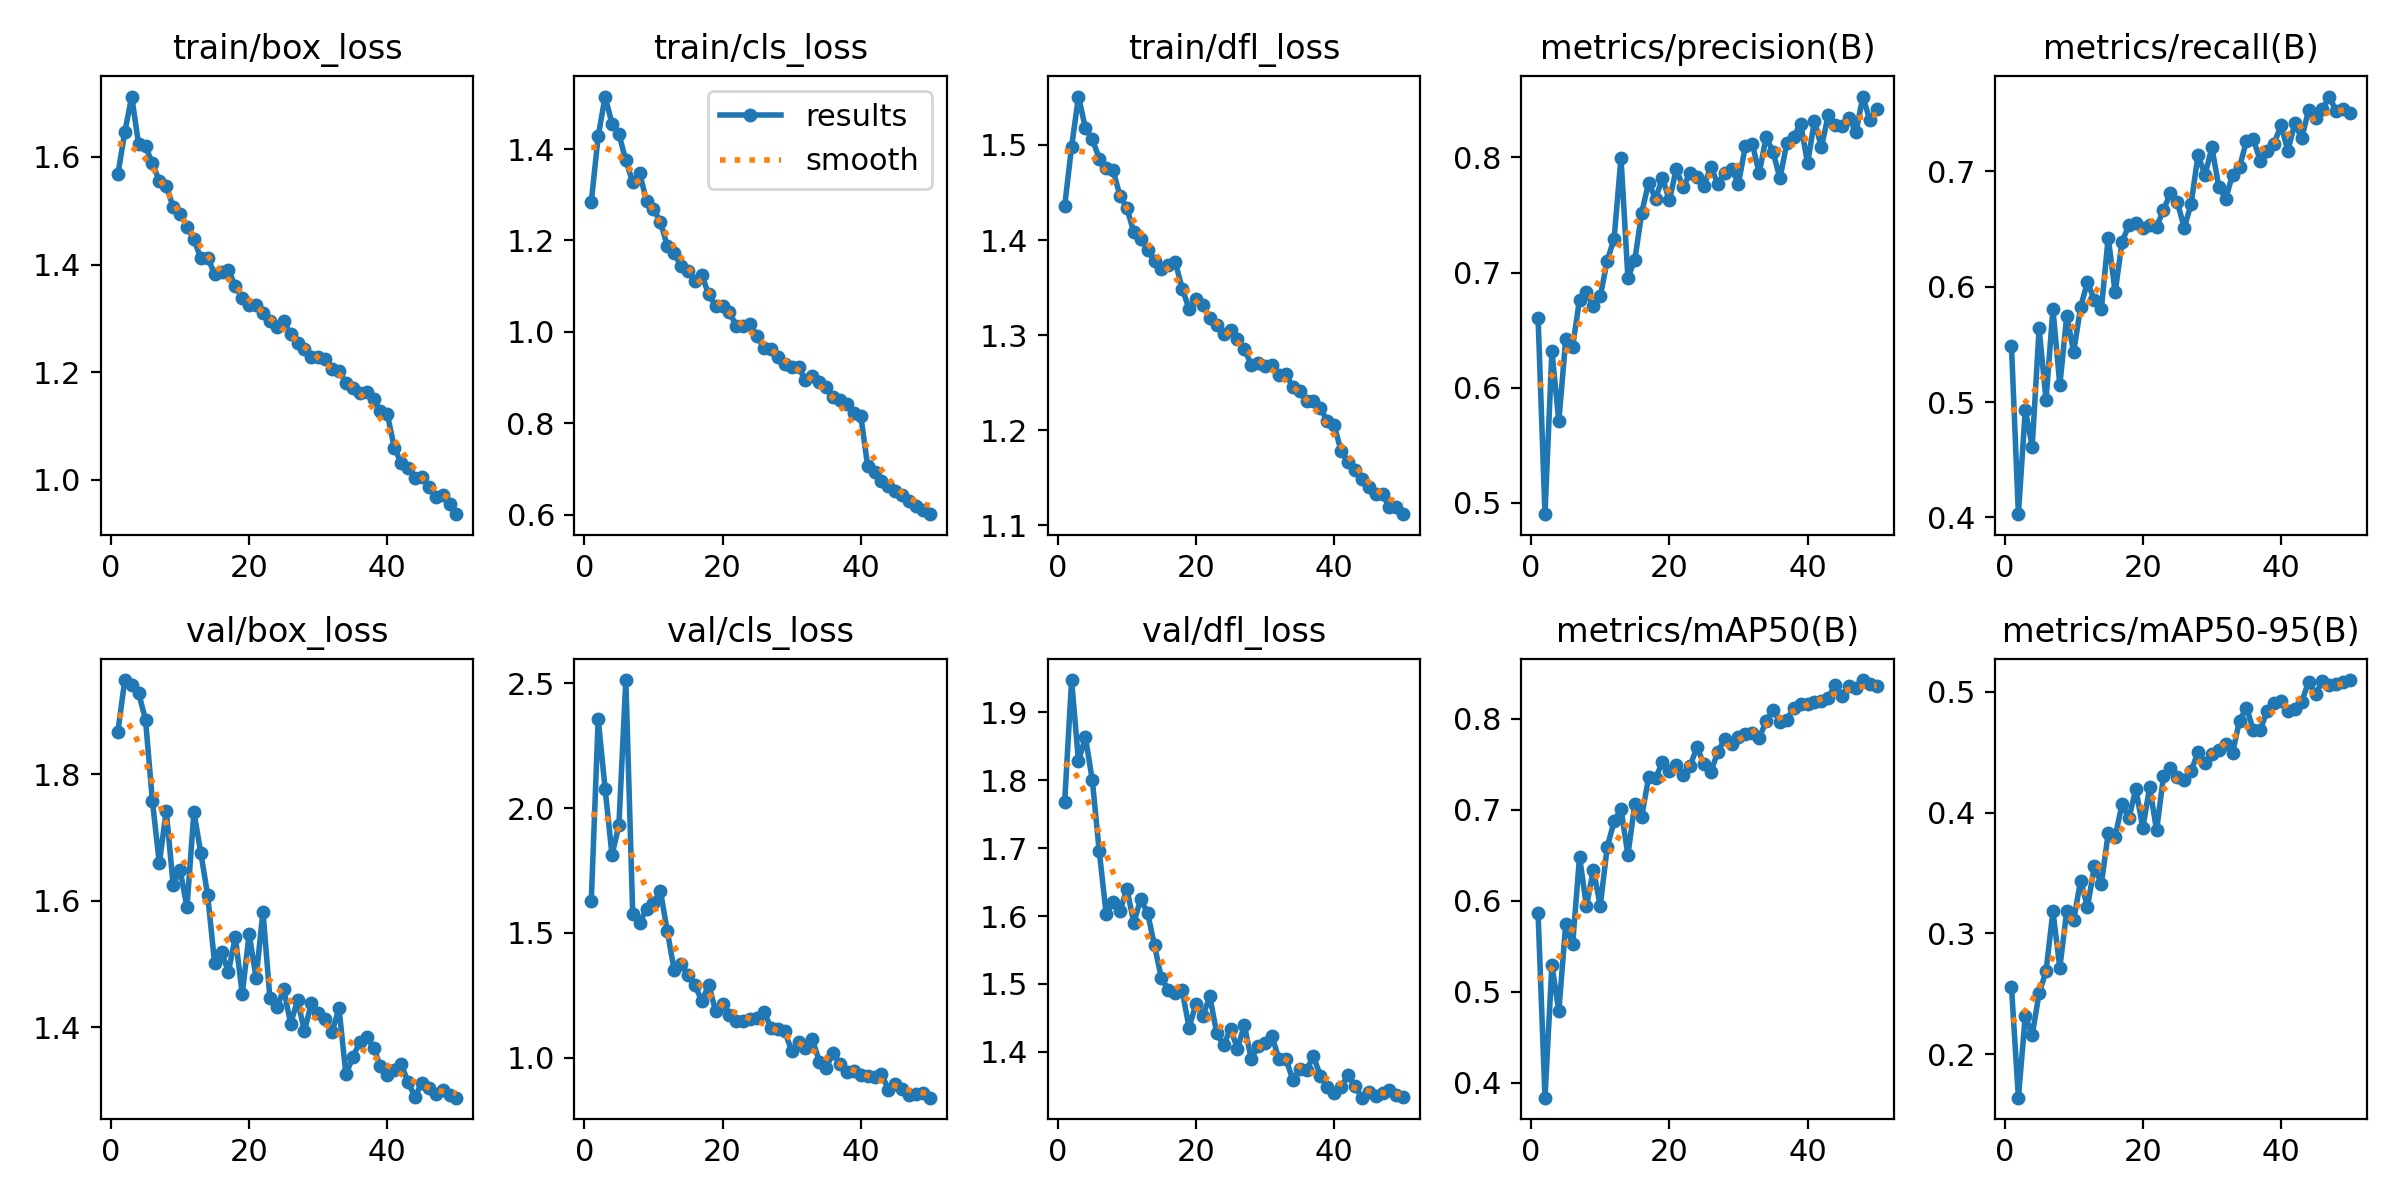

The file beside this chart, header and first rows:
epoch, time, train/box_loss, train/cls_loss, train/dfl_loss, metrics/precision(B), metrics/recall(B), metrics/mAP50(B), metrics/mAP50-95(B), val/box_loss, val/cls_loss, val/dfl_loss, lr/pg0, lr/pg1, lr/pg2
1, 37.78, 1.568, 1.284, 1.436, 0.6608, 0.5485, 0.5864, 0.2556, 1.867, 1.628, 1.768, 0.0006615, 0.0006615, 0.0006615
2, 70.01, 1.646, 1.428, 1.498, 0.4902, 0.4028, 0.3834, 0.1642, 1.949, 2.358, 1.948, 0.001302, 0.001302, 0.001302
3, 101.7, 1.712, 1.515, 1.551, 0.6319, 0.4933, 0.5293, 0.232, 1.941, 2.078, 1.828, 0.001916, 0.001916, 0.001916
4, 134.3, 1.624, 1.456, 1.518, 0.5708, 0.4612, 0.4784, 0.2158, 1.928, 1.811, 1.864, 0.001881, 0.001881, 0.001881
5, 166.3, 1.62, 1.433, 1.506, 0.6421, 0.5641, 0.5744, 0.2506, 1.886, 1.932, 1.8, 0.001842, 0.001842, 0.001842
6, 198.1, 1.588, 1.375, 1.486, 0.6357, 0.5017, 0.5522, 0.2687, 1.757, 2.513, 1.696, 0.001802, 0.001802, 0.001802
7, 231.6, 1.555, 1.327, 1.476, 0.6766, 0.5809, 0.6484, 0.3182, 1.659, 1.574, 1.604, 0.001762, 0.001762, 0.001762
8, 263.5, 1.546, 1.346, 1.474, 0.6829, 0.5146, 0.594, 0.2717, 1.743, 1.539, 1.621, 0.001723, 0.001723, 0.001723
9, 295.8, 1.507, 1.287, 1.446, 0.6706, 0.575, 0.6342, 0.3189, 1.625, 1.596, 1.607, 0.001683, 0.001683, 0.001683
10, 327.9, 1.495, 1.269, 1.434, 0.6793, 0.5433, 0.5946, 0.3109, 1.649, 1.619, 1.64, 0.001644, 0.001644, 0.001644
11, 359.5, 1.47, 1.241, 1.408, 0.7102, 0.5824, 0.6587, 0.3437, 1.59, 1.668, 1.59, 0.001604, 0.001604, 0.001604
12, 392.4, 1.447, 1.188, 1.401, 0.7293, 0.604, 0.6873, 0.3221, 1.74, 1.507, 1.625, 0.001564, 0.001564, 0.001564
13, 424, 1.412, 1.172, 1.389, 0.7998, 0.5883, 0.701, 0.3557, 1.676, 1.35, 1.605, 0.001525, 0.001525, 0.001525
14, 456.1, 1.413, 1.144, 1.378, 0.6953, 0.5804, 0.6504, 0.3407, 1.608, 1.373, 1.557, 0.001485, 0.001485, 0.001485
15, 488, 1.382, 1.133, 1.37, 0.711, 0.6427, 0.7067, 0.383, 1.501, 1.333, 1.508, 0.001446, 0.001446, 0.001446
16, 519.6, 1.386, 1.111, 1.373, 0.7521, 0.5952, 0.6926, 0.38, 1.518, 1.291, 1.492, 0.001406, 0.001406, 0.001406
17, 552.5, 1.39, 1.124, 1.377, 0.7782, 0.6389, 0.7359, 0.4069, 1.488, 1.226, 1.487, 0.001366, 0.001366, 0.001366
18, 584, 1.36, 1.082, 1.349, 0.764, 0.6536, 0.7349, 0.3953, 1.543, 1.292, 1.491, 0.001327, 0.001327, 0.001327
19, 615.8, 1.337, 1.056, 1.328, 0.7822, 0.6556, 0.7524, 0.4196, 1.452, 1.185, 1.436, 0.001287, 0.001287, 0.001287
20, 648, 1.325, 1.057, 1.338, 0.7626, 0.6512, 0.7427, 0.3871, 1.548, 1.216, 1.471, 0.001248, 0.001248, 0.001248
21, 679.6, 1.325, 1.043, 1.331, 0.7901, 0.6538, 0.7497, 0.4212, 1.478, 1.169, 1.453, 0.001208, 0.001208, 0.001208
22, 712.3, 1.31, 1.012, 1.318, 0.7741, 0.6522, 0.7387, 0.3853, 1.583, 1.145, 1.482, 0.001168, 0.001168, 0.001168
23, 743.8, 1.295, 1.013, 1.311, 0.7866, 0.6665, 0.7485, 0.4301, 1.446, 1.148, 1.428, 0.001129, 0.001129, 0.001129
24, 775.9, 1.285, 1.016, 1.301, 0.7826, 0.6814, 0.7689, 0.4371, 1.432, 1.156, 1.41, 0.001089, 0.001089, 0.001089
25, 808.2, 1.295, 0.9908, 1.305, 0.7754, 0.6734, 0.7504, 0.4294, 1.46, 1.16, 1.434, 0.00105, 0.00105, 0.00105
26, 839.8, 1.27, 0.9649, 1.296, 0.792, 0.6512, 0.7415, 0.4268, 1.406, 1.183, 1.405, 0.00101, 0.00101, 0.00101
27, 872.6, 1.255, 0.9616, 1.285, 0.7771, 0.6719, 0.7636, 0.4341, 1.443, 1.12, 1.439, 0.0009704, 0.0009704, 0.0009704
28, 904.1, 1.242, 0.9443, 1.269, 0.7865, 0.7145, 0.7776, 0.4505, 1.394, 1.113, 1.389, 0.0009308, 0.0009308, 0.0009308
29, 936.2, 1.229, 0.9304, 1.27, 0.7901, 0.6967, 0.7728, 0.4413, 1.439, 1.105, 1.409, 0.0008912, 0.0008912, 0.0008912
30, 968.6, 1.228, 0.923, 1.267, 0.7773, 0.7209, 0.7798, 0.4483, 1.423, 1.027, 1.412, 0.0008516, 0.0008516, 0.0008516
31, 1000, 1.225, 0.9238, 1.269, 0.81, 0.6868, 0.7833, 0.4521, 1.413, 1.064, 1.423, 0.000812, 0.000812, 0.000812
32, 1033, 1.206, 0.8939, 1.258, 0.8119, 0.6764, 0.7845, 0.457, 1.392, 1.039, 1.39, 0.0007724, 0.0007724, 0.0007724
33, 1065, 1.202, 0.9044, 1.259, 0.7862, 0.6972, 0.779, 0.4495, 1.431, 1.073, 1.39, 0.0007328, 0.0007328, 0.0007328
34, 1097, 1.181, 0.8905, 1.245, 0.8177, 0.7036, 0.7974, 0.4761, 1.326, 0.984, 1.359, 0.0006932, 0.0006932, 0.0006932
35, 1130, 1.171, 0.8794, 1.241, 0.805, 0.7264, 0.8102, 0.4868, 1.353, 0.9586, 1.375, 0.0006536, 0.0006536, 0.0006536
36, 1161, 1.162, 0.8571, 1.231, 0.7818, 0.7279, 0.7966, 0.4684, 1.376, 1.02, 1.373, 0.000614, 0.000614, 0.000614
37, 1194, 1.164, 0.8513, 1.231, 0.8124, 0.7094, 0.7989, 0.4679, 1.385, 0.9745, 1.393, 0.0005744, 0.0005744, 0.0005744
38, 1226, 1.15, 0.8431, 1.224, 0.8179, 0.718, 0.8121, 0.4844, 1.368, 0.9425, 1.365, 0.0005348, 0.0005348, 0.0005348
39, 1258, 1.128, 0.8224, 1.209, 0.8295, 0.7239, 0.8165, 0.4904, 1.338, 0.9443, 1.349, 0.0004952, 0.0004952, 0.0004952
40, 1290, 1.122, 0.8164, 1.205, 0.7949, 0.7402, 0.816, 0.492, 1.325, 0.9311, 1.339, 0.0004556, 0.0004556, 0.0004556
41, 1322, 1.06, 0.7064, 1.178, 0.832, 0.718, 0.8188, 0.4843, 1.333, 0.9256, 1.348, 0.000416, 0.000416, 0.000416
42, 1352, 1.031, 0.693, 1.166, 0.8089, 0.7417, 0.8196, 0.4857, 1.342, 0.9203, 1.366, 0.0003764, 0.0003764, 0.0003764
43, 1383, 1.022, 0.6736, 1.158, 0.8369, 0.7287, 0.8234, 0.4915, 1.313, 0.9359, 1.349, 0.0003368, 0.0003368, 0.0003368
44, 1413, 1.004, 0.6641, 1.148, 0.8285, 0.7532, 0.8374, 0.5081, 1.29, 0.8712, 1.332, 0.0002972, 0.0002972, 0.0002972
45, 1442, 1.006, 0.6514, 1.14, 0.8277, 0.7465, 0.8257, 0.498, 1.312, 0.8938, 1.34, 0.0002576, 0.0002576, 0.0002576
46, 1474, 0.987, 0.6429, 1.132, 0.8347, 0.7541, 0.8365, 0.5086, 1.304, 0.8738, 1.336, 0.000218, 0.000218, 0.000218
47, 1504, 0.9689, 0.6305, 1.132, 0.8217, 0.765, 0.8339, 0.5054, 1.295, 0.8499, 1.34, 0.0001784, 0.0001784, 0.0001784
48, 1534, 0.9716, 0.6196, 1.119, 0.8529, 0.7521, 0.8428, 0.5066, 1.3, 0.8524, 1.344, 0.0001388, 0.0001388, 0.0001388
49, 1564, 0.9545, 0.6103, 1.119, 0.8325, 0.7546, 0.838, 0.508, 1.293, 0.859, 1.336, 9.92e-05, 9.92e-05, 9.92e-05
50, 1596, 0.9363, 0.6014, 1.112, 0.8419, 0.7508, 0.8363, 0.5096, 1.289, 0.8393, 1.333, 5.96e-05, 5.96e-05, 5.96e-05
